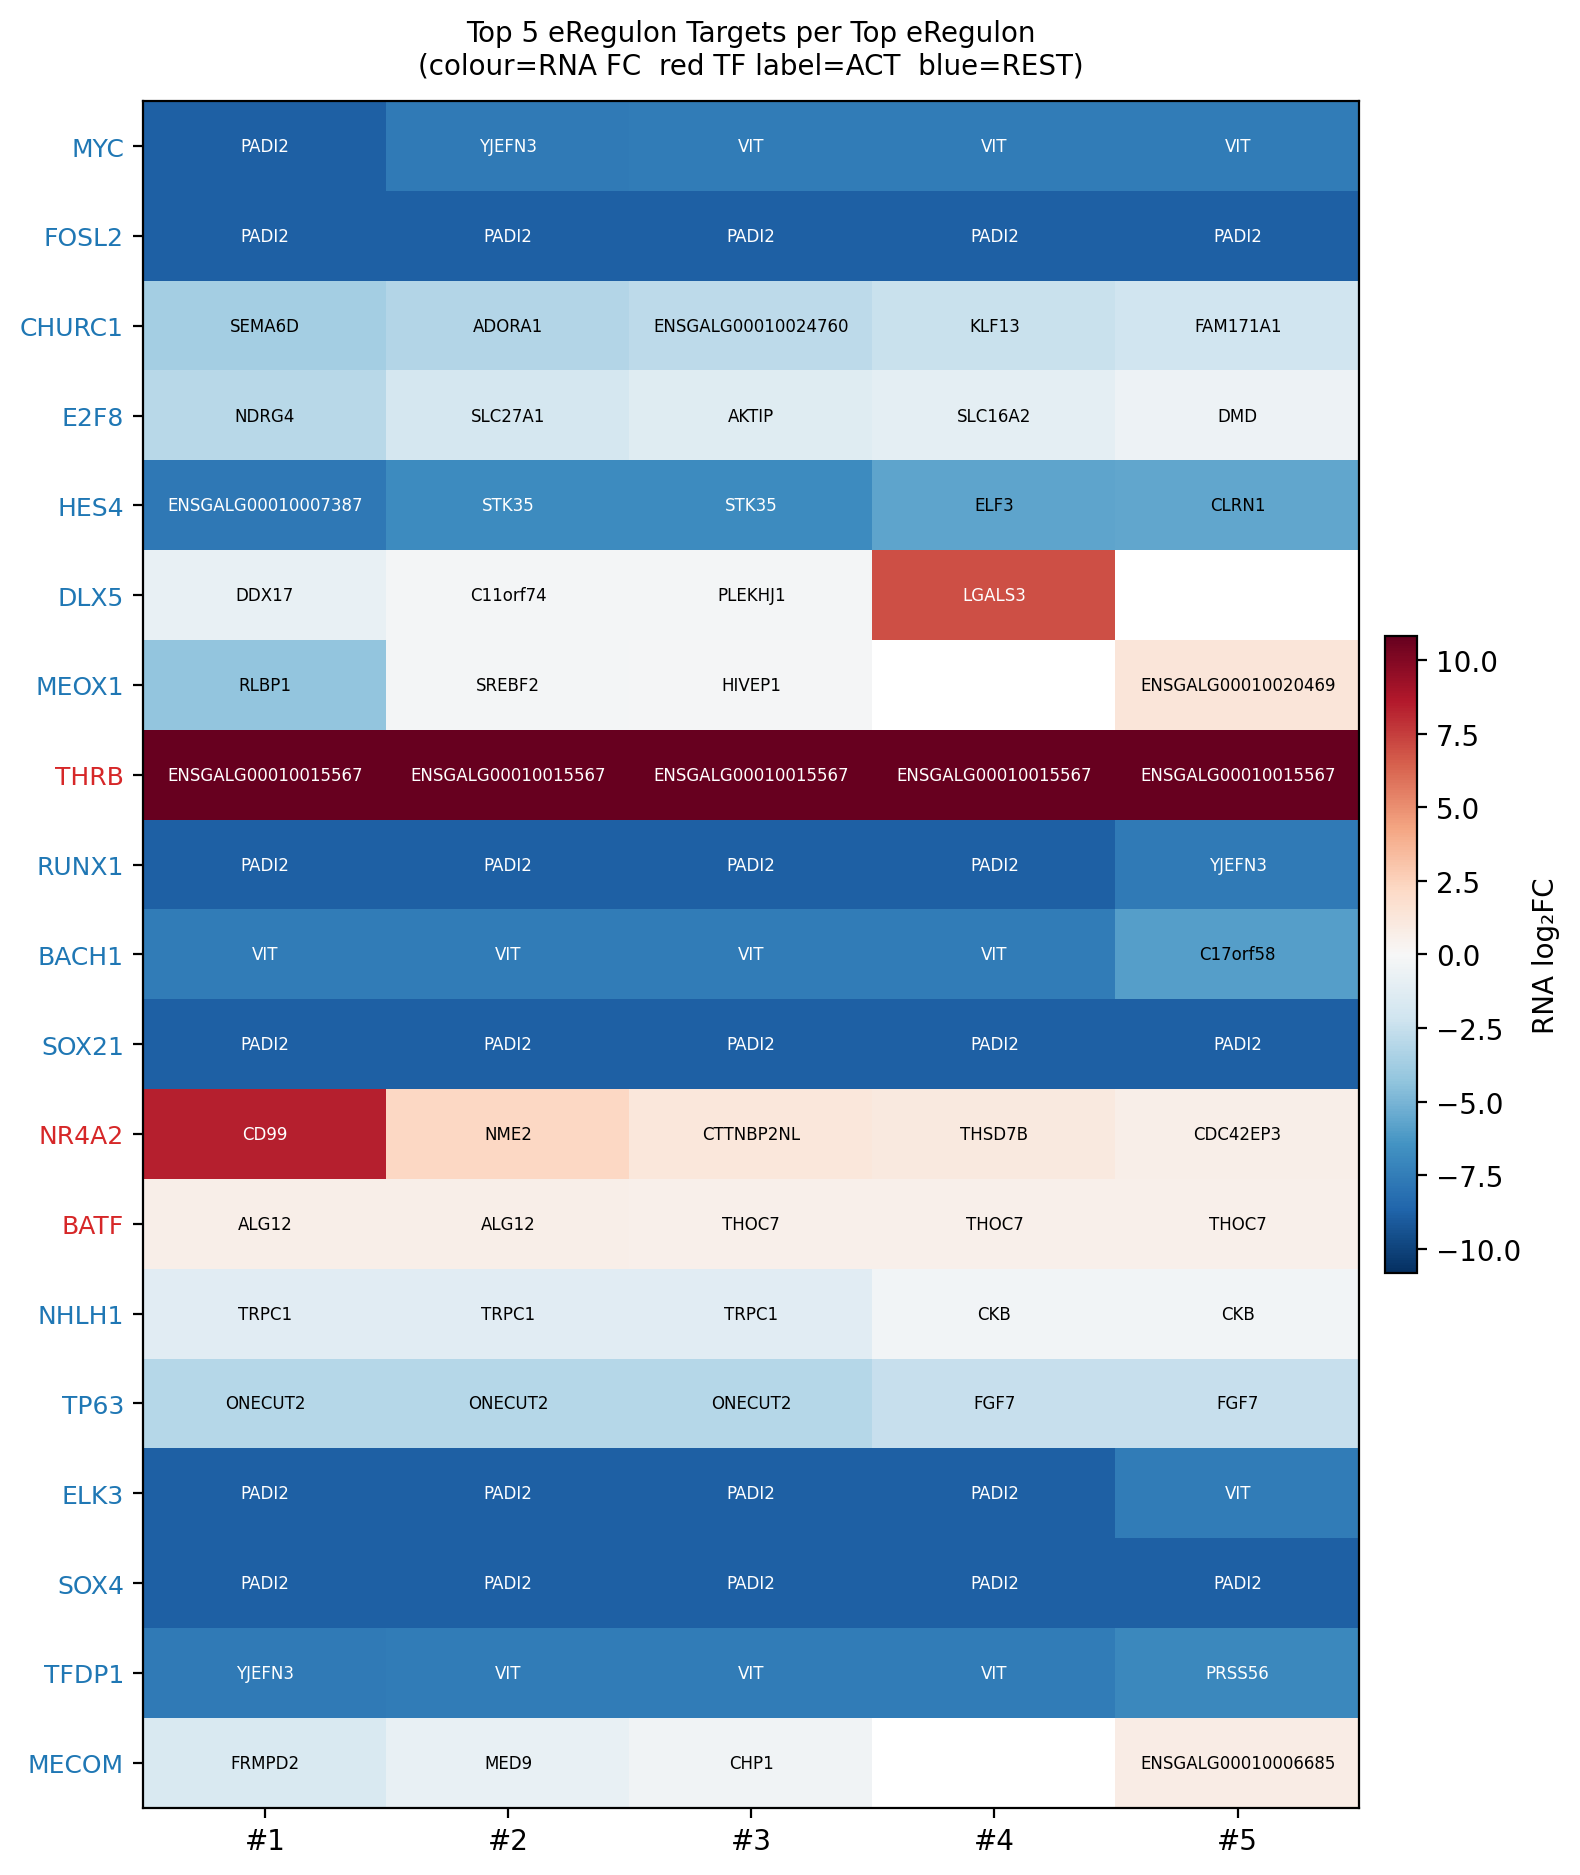

The table this chart was drawn from, first rows:
TF, delta_AUC, rank, Gene, regulation, RNA_FC, RNA_padj
MYC, -0.2249, 1, PADI2, -1, -8.814, 2.58996486251115e-142
MYC, -0.2249, 2, YJEFN3, -1, -7.679, 1.7161246097289e-235
MYC, -0.2249, 3, VIT, -1, -7.583, 0.0
MYC, -0.2249, 4, VIT, -1, -7.583, 0.0
MYC, -0.2249, 5, VIT, -1, -7.583, 0.0
FOSL2, -0.1726, 1, PADI2, -1, -8.814, 2.58996486251115e-142
FOSL2, -0.1726, 2, PADI2, -1, -8.814, 2.58996486251115e-142
FOSL2, -0.1726, 3, PADI2, -1, -8.814, 2.58996486251115e-142
FOSL2, -0.1726, 4, PADI2, -1, -8.814, 2.58996486251115e-142
FOSL2, -0.1726, 5, PADI2, -1, -8.814, 2.58996486251115e-142
CHURC1, -0.1494, 1, SEMA6D, -1, -3.681, 0.0
CHURC1, -0.1494, 2, ADORA1, -1, -3.155, 9.46581018692311e-63
CHURC1, -0.1494, 3, ENSGALG00010024760, -1, -2.863, 1.4652478530011702e-23
CHURC1, -0.1494, 4, KLF13, -1, -2.368, 2.9895104550449e-22
CHURC1, -0.1494, 5, FAM171A1, -1, -2.121, 7.12426055404284e-138
E2F8, -0.1402, 1, NDRG4, -1, -2.974, 0.0
E2F8, -0.1402, 2, SLC27A1, -1, -1.907, 2.10280426213453e-74
E2F8, -0.1402, 3, AKTIP, -1, -1.287, 1.24496682678603e-37
E2F8, -0.1402, 4, SLC16A2, -1, -1.047, 0.0008995
E2F8, -0.1402, 5, DMD, -1, -0.562, 3.66684252593911e-14
HES4, -0.1375, 1, ENSGALG00010007387, 1, -7.7, 5.12976817361333e-12
HES4, -0.1375, 2, STK35, 1, -6.827, 6.1281336179801205e-65
HES4, -0.1375, 3, STK35, 1, -6.827, 6.1281336179801205e-65
HES4, -0.1375, 4, ELF3, 1, -5.679, 1.21979629101119e-45
HES4, -0.1375, 5, CLRN1, 1, -5.658, 2.42181722653852e-196
DLX5, -0.1227, 1, DDX17, -1, -0.801, 2.4467929561314e-13
DLX5, -0.1227, 2, C11orf74, 1, -0.237, 0.0002812
DLX5, -0.1227, 3, PLEKHJ1, 1, -0.174, 0.002696
DLX5, -0.1227, 4, LGALS3, 1, 6.937, 2.1428507779975397e-12
MEOX1, -0.1212, 1, RLBP1, -1, -4.259, 0.0
MEOX1, -0.1212, 2, SREBF2, 1, -0.241, 8.14842500710087e-06
MEOX1, -0.1212, 3, HIVEP1, -1, -0.152, 4.07946730456906e-13
MEOX1, -0.1212, 4, , 0, , 
MEOX1, -0.1212, 5, ENSGALG00010020469, 1, 1.336, 2.8611537141574702e-15
THRB, 0.1114, 1, ENSGALG00010015567, -1, 10.81, 2.17112098370596e-171
THRB, 0.1114, 2, ENSGALG00010015567, -1, 10.81, 2.17112098370596e-171
THRB, 0.1114, 3, ENSGALG00010015567, -1, 10.81, 2.17112098370596e-171
THRB, 0.1114, 4, ENSGALG00010015567, -1, 10.81, 2.17112098370596e-171
THRB, 0.1114, 5, ENSGALG00010015567, -1, 10.81, 2.17112098370596e-171
RUNX1, -0.1067, 1, PADI2, -1, -8.814, 2.58996486251115e-142
RUNX1, -0.1067, 2, PADI2, -1, -8.814, 2.58996486251115e-142
RUNX1, -0.1067, 3, PADI2, -1, -8.814, 2.58996486251115e-142
RUNX1, -0.1067, 4, PADI2, -1, -8.814, 2.58996486251115e-142
RUNX1, -0.1067, 5, YJEFN3, -1, -7.679, 1.7161246097289e-235
BACH1, -0.0915, 1, VIT, -1, -7.583, 0.0
BACH1, -0.0915, 2, VIT, -1, -7.583, 0.0
BACH1, -0.0915, 3, VIT, -1, -7.583, 0.0
BACH1, -0.0915, 4, VIT, -1, -7.583, 0.0
BACH1, -0.0915, 5, C17orf58, -1, -5.97, 6.85898149497218e-242
SOX21, -0.0805, 1, PADI2, -1, -8.814, 2.58996486251115e-142
SOX21, -0.0805, 2, PADI2, -1, -8.814, 2.58996486251115e-142
SOX21, -0.0805, 3, PADI2, -1, -8.814, 2.58996486251115e-142
SOX21, -0.0805, 4, PADI2, -1, -8.814, 2.58996486251115e-142
SOX21, -0.0805, 5, PADI2, -1, -8.814, 2.58996486251115e-142
NR4A2, 0.0792, 1, CD99, -1, 8.429, 0.0
NR4A2, 0.0792, 2, NME2, -1, 2.253, 0.0
NR4A2, 0.0792, 3, CTTNBP2NL, -1, 1.196, 3.3962938861991605e-58
NR4A2, 0.0792, 4, THSD7B, -1, 1.035, 9.79616570289372e-124
NR4A2, 0.0792, 5, CDC42EP3, -1, 0.649, 9.36531744480139e-39
BATF, 0.0741, 1, ALG12, -1, 0.672, 6.64387770118197e-65
... 34 more rows
